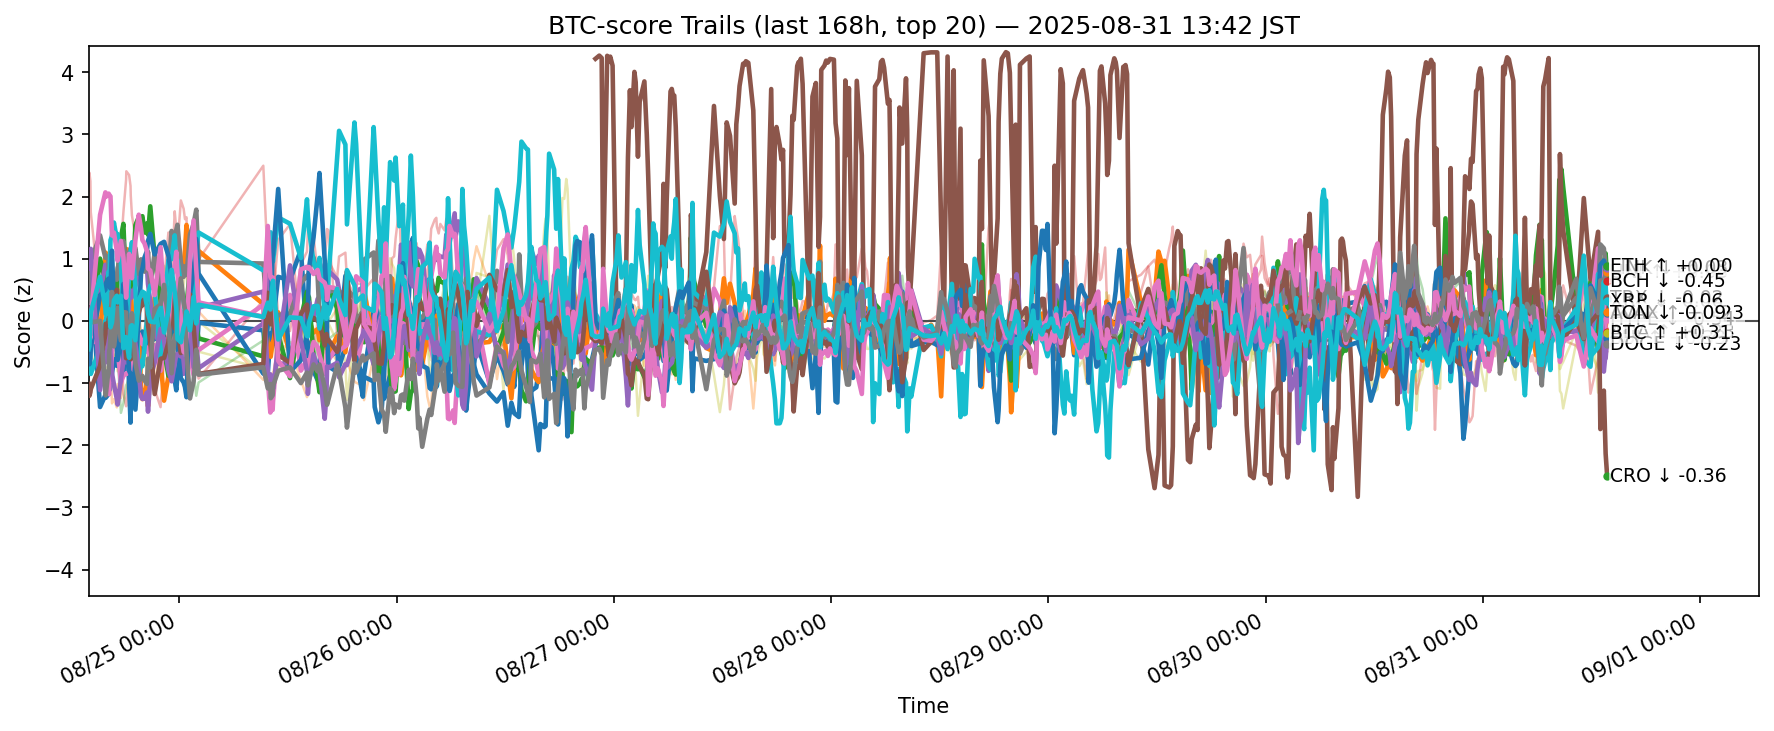

The data file committed next to this chart (first rows):
ts, side, symbol, score
2025-08-24 04:59:20.043590+00:00, btc, ADA, 0.953
2025-08-24 04:59:20.043590+00:00, btc, AVAX, 0.3922
2025-08-24 04:59:20.043590+00:00, btc, BCH, -0.03762
2025-08-24 04:59:20.043590+00:00, btc, BNB, -0.03104
2025-08-24 04:59:20.043590+00:00, btc, BTC, -0.4906
2025-08-24 04:59:20.043590+00:00, btc, DOGE, -0.2807
2025-08-24 04:59:20.043590+00:00, btc, DOT, -0.2935
2025-08-24 04:59:20.043590+00:00, btc, ETH, 0.3537
2025-08-24 04:59:20.043590+00:00, btc, HBAR, -0.4155
2025-08-24 04:59:20.043590+00:00, btc, HYPE, -0.146
2025-08-24 04:59:20.043590+00:00, btc, LINK, -0.3981
2025-08-24 04:59:20.043590+00:00, btc, LTC, 0.8397
2025-08-24 04:59:20.043590+00:00, btc, SHIB, -0.8438
2025-08-24 04:59:20.043590+00:00, btc, SOL, 2.093
2025-08-24 04:59:20.043590+00:00, btc, SUI, 0.8395
2025-08-24 04:59:20.043590+00:00, btc, TON, -1.012
2025-08-24 04:59:20.043590+00:00, btc, TRX, -0.1494
2025-08-24 04:59:20.043590+00:00, btc, UNI, -0.1022
2025-08-24 04:59:20.043590+00:00, btc, XLM, -0.8712
2025-08-24 04:59:20.043590+00:00, btc, XRP, -0.4531
2025-08-24 05:04:14.094546+00:00, btc, ADA, 0.5947
2025-08-24 05:04:14.094546+00:00, btc, AVAX, 0.6948
2025-08-24 05:04:14.094546+00:00, btc, BCH, -0.2243
2025-08-24 05:04:14.094546+00:00, btc, BNB, 0.07589
2025-08-24 05:04:14.094546+00:00, btc, BTC, -0.3386
2025-08-24 05:04:14.094546+00:00, btc, DOGE, -0.4105
2025-08-24 05:04:14.094546+00:00, btc, DOT, -0.1703
2025-08-24 05:04:14.094546+00:00, btc, ETH, 0.2903
2025-08-24 05:04:14.094546+00:00, btc, HBAR, -0.5002
2025-08-24 05:04:14.094546+00:00, btc, HYPE, -0.2301
2025-08-24 05:04:14.094546+00:00, btc, LINK, -0.6975
2025-08-24 05:04:14.094546+00:00, btc, LTC, 0.6698
2025-08-24 05:04:14.094546+00:00, btc, SHIB, -0.6909
2025-08-24 05:04:14.094546+00:00, btc, SOL, 2.384
2025-08-24 05:04:14.094546+00:00, btc, SUI, 1.029
2025-08-24 05:04:14.094546+00:00, btc, TON, -1.205
2025-08-24 05:04:14.094546+00:00, btc, TRX, -0.2182
2025-08-24 05:04:14.094546+00:00, btc, UNI, 0.05663
2025-08-24 05:04:14.094546+00:00, btc, XLM, -0.7555
2025-08-24 05:04:14.094546+00:00, btc, XRP, -0.4076
2025-08-24 05:10:44.964145+00:00, btc, ADA, 0.636
2025-08-24 05:10:44.964145+00:00, btc, AVAX, 0.6598
2025-08-24 05:10:44.964145+00:00, btc, BCH, -0.3058
2025-08-24 05:10:44.964145+00:00, btc, BNB, -0.1833
2025-08-24 05:10:44.964145+00:00, btc, BTC, -0.3768
2025-08-24 05:10:44.964145+00:00, btc, DOGE, -0.2583
2025-08-24 05:10:44.964145+00:00, btc, DOT, -0.05465
2025-08-24 05:10:44.964145+00:00, btc, ETH, 0.9478
2025-08-24 05:10:44.964145+00:00, btc, HBAR, -0.7326
2025-08-24 05:10:44.964145+00:00, btc, HYPE, -0.7473
2025-08-24 05:10:44.964145+00:00, btc, LINK, -0.6018
2025-08-24 05:10:44.964145+00:00, btc, LTC, 0.6252
2025-08-24 05:10:44.964145+00:00, btc, SHIB, -0.8138
2025-08-24 05:10:44.964145+00:00, btc, SOL, 2.247
2025-08-24 05:10:44.964145+00:00, btc, SUI, 1.064
2025-08-24 05:10:44.964145+00:00, btc, TON, -1.147
2025-08-24 05:10:44.964145+00:00, btc, TRX, -0.2759
2025-08-24 05:10:44.964145+00:00, btc, UNI, 0.01116
2025-08-24 05:10:44.964145+00:00, btc, XLM, -0.7009
2025-08-24 05:10:44.964145+00:00, btc, XRP, -0.04722
... 11,280 more rows
